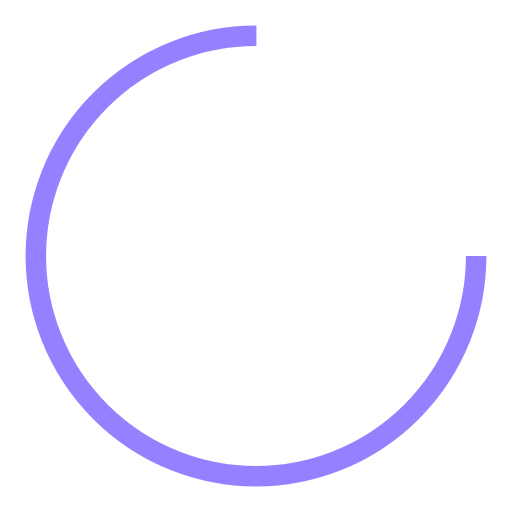
t = 0.00 s
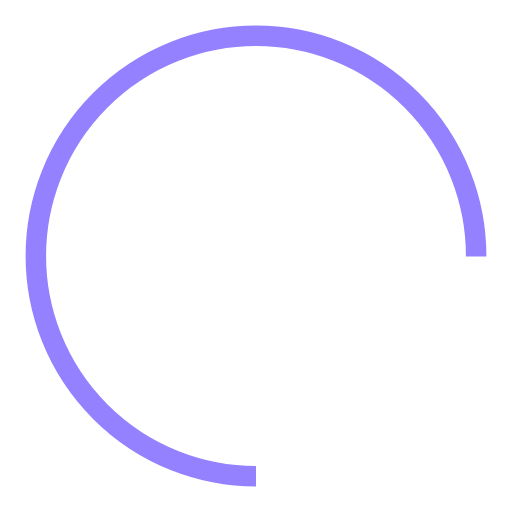
t = 0.25 s
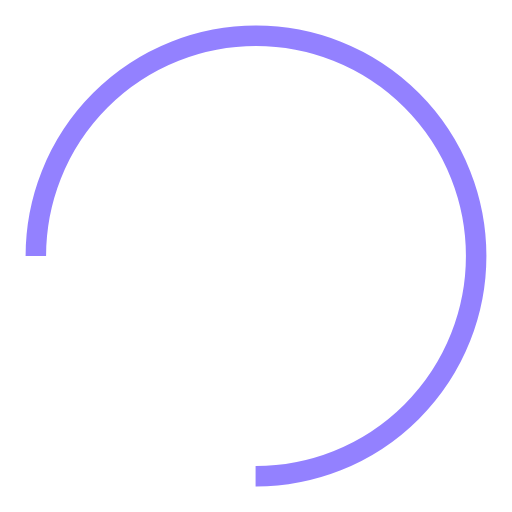
t = 0.50 s
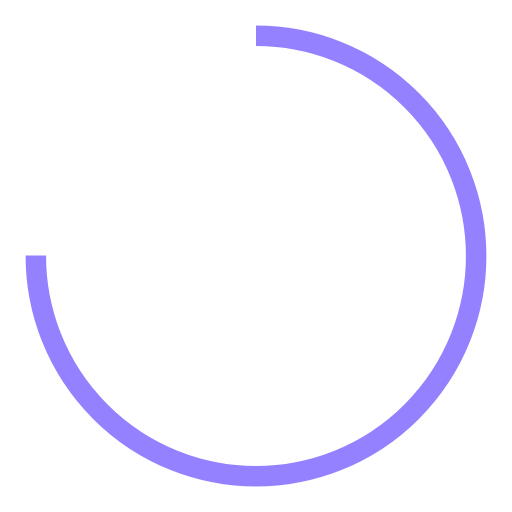
t = 0.75 s

The animated SVG that drew these frames (rendered in a browser with its animation timeline set to each time). Animation: 1 SMIL element (animateTransform=1); one cycle of 1.00 s, repeats indefinitely.

<svg xmlns="http://www.w3.org/2000/svg" viewBox="0 0 100 100" preserveAspectRatio="xMidYMid" style="shape-rendering: auto; display: block; background: transparent;" width="200" height="200" xmlns:xlink="http://www.w3.org/1999/xlink"><g><circle stroke-dasharray="202.63272615654165 69.54424205218055" r="43" stroke-width="4" stroke="#9381ff" fill="none" cy="50" cx="50">
  <animateTransform keyTimes="0;1" values="0 50 50;360 50 50" dur="1s" repeatCount="indefinite" type="rotate" attributeName="transform"></animateTransform>
</circle><g></g></g><!-- [ldio] generated by https://loading.io --></svg>
